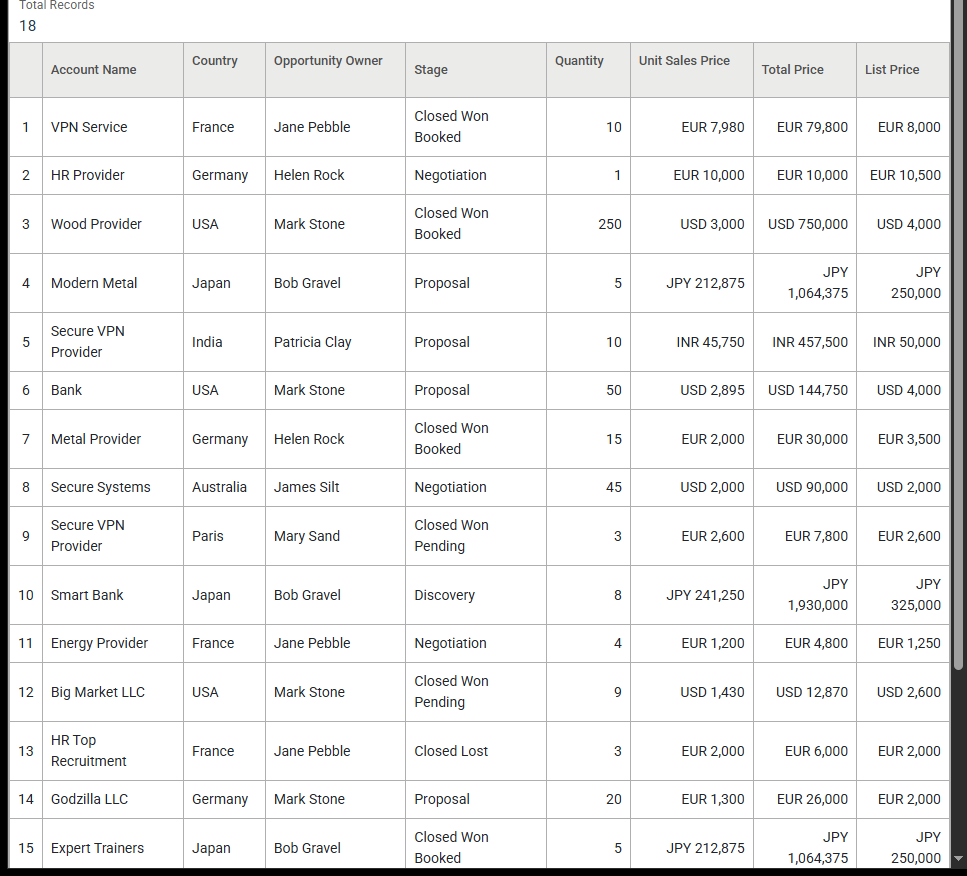
Task: Projeto para extração de dados do site e envio para a fila no Orchestrator.
Workflow: Main

Step 1: get-text from the table in window 'Sales Opportunities' (chrome.exe)
